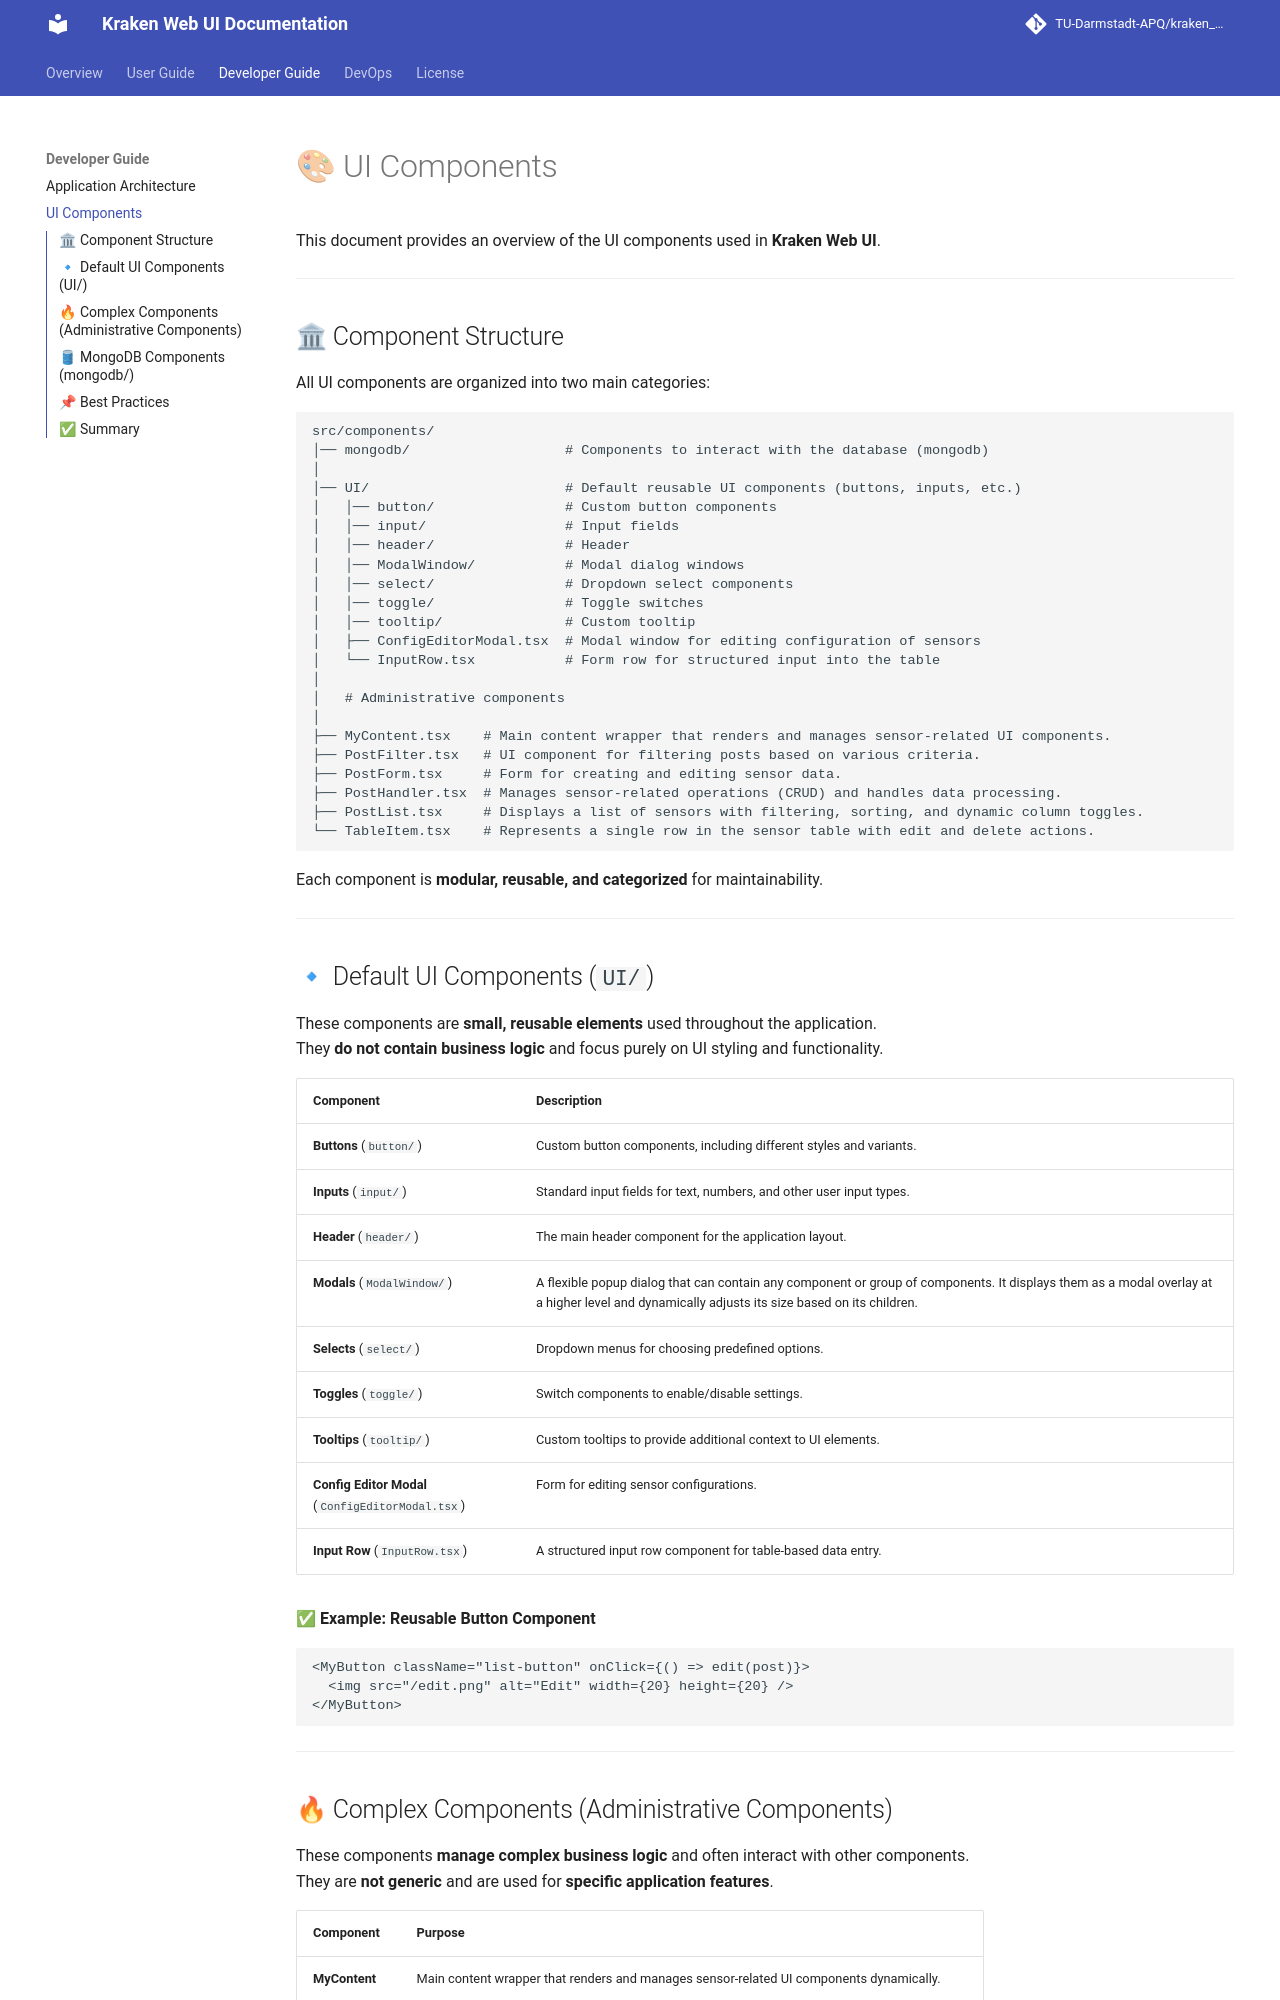

repository: TU-Darmstadt-APQ/kraken_webui · page: developer_guide/components/index.html · generator: mkdocs

# 🎨 UI Components

This document provides an overview of the UI components used in **Kraken Web UI**.

---

## 🏛 Component Structure

All UI components are organized into two main categories:

```
src/components/
│── mongodb/                   # Components to interact with the database (mongodb)
│
│── UI/                        # Default reusable UI components (buttons, inputs, etc.)
│   │── button/                # Custom button components
│   │── input/                 # Input fields
│   │── header/                # Header
│   │── ModalWindow/           # Modal dialog windows
│   │── select/                # Dropdown select components
│   │── toggle/                # Toggle switches
│   │── tooltip/               # Custom tooltip
│   ├── ConfigEditorModal.tsx  # Modal window for editing configuration of sensors
│   └── InputRow.tsx           # Form row for structured input into the table
│
│   # Administrative components
│
├── MyContent.tsx    # Main content wrapper that renders and manages sensor-related UI components.
├── PostFilter.tsx   # UI component for filtering posts based on various criteria.
├── PostForm.tsx     # Form for creating and editing sensor data.
├── PostHandler.tsx  # Manages sensor-related operations (CRUD) and handles data processing.
├── PostList.tsx     # Displays a list of sensors with filtering, sorting, and dynamic column toggles.
└── TableItem.tsx    # Represents a single row in the sensor table with edit and delete actions.
```

Each component is **modular, reusable, and categorized** for maintainability.

---
